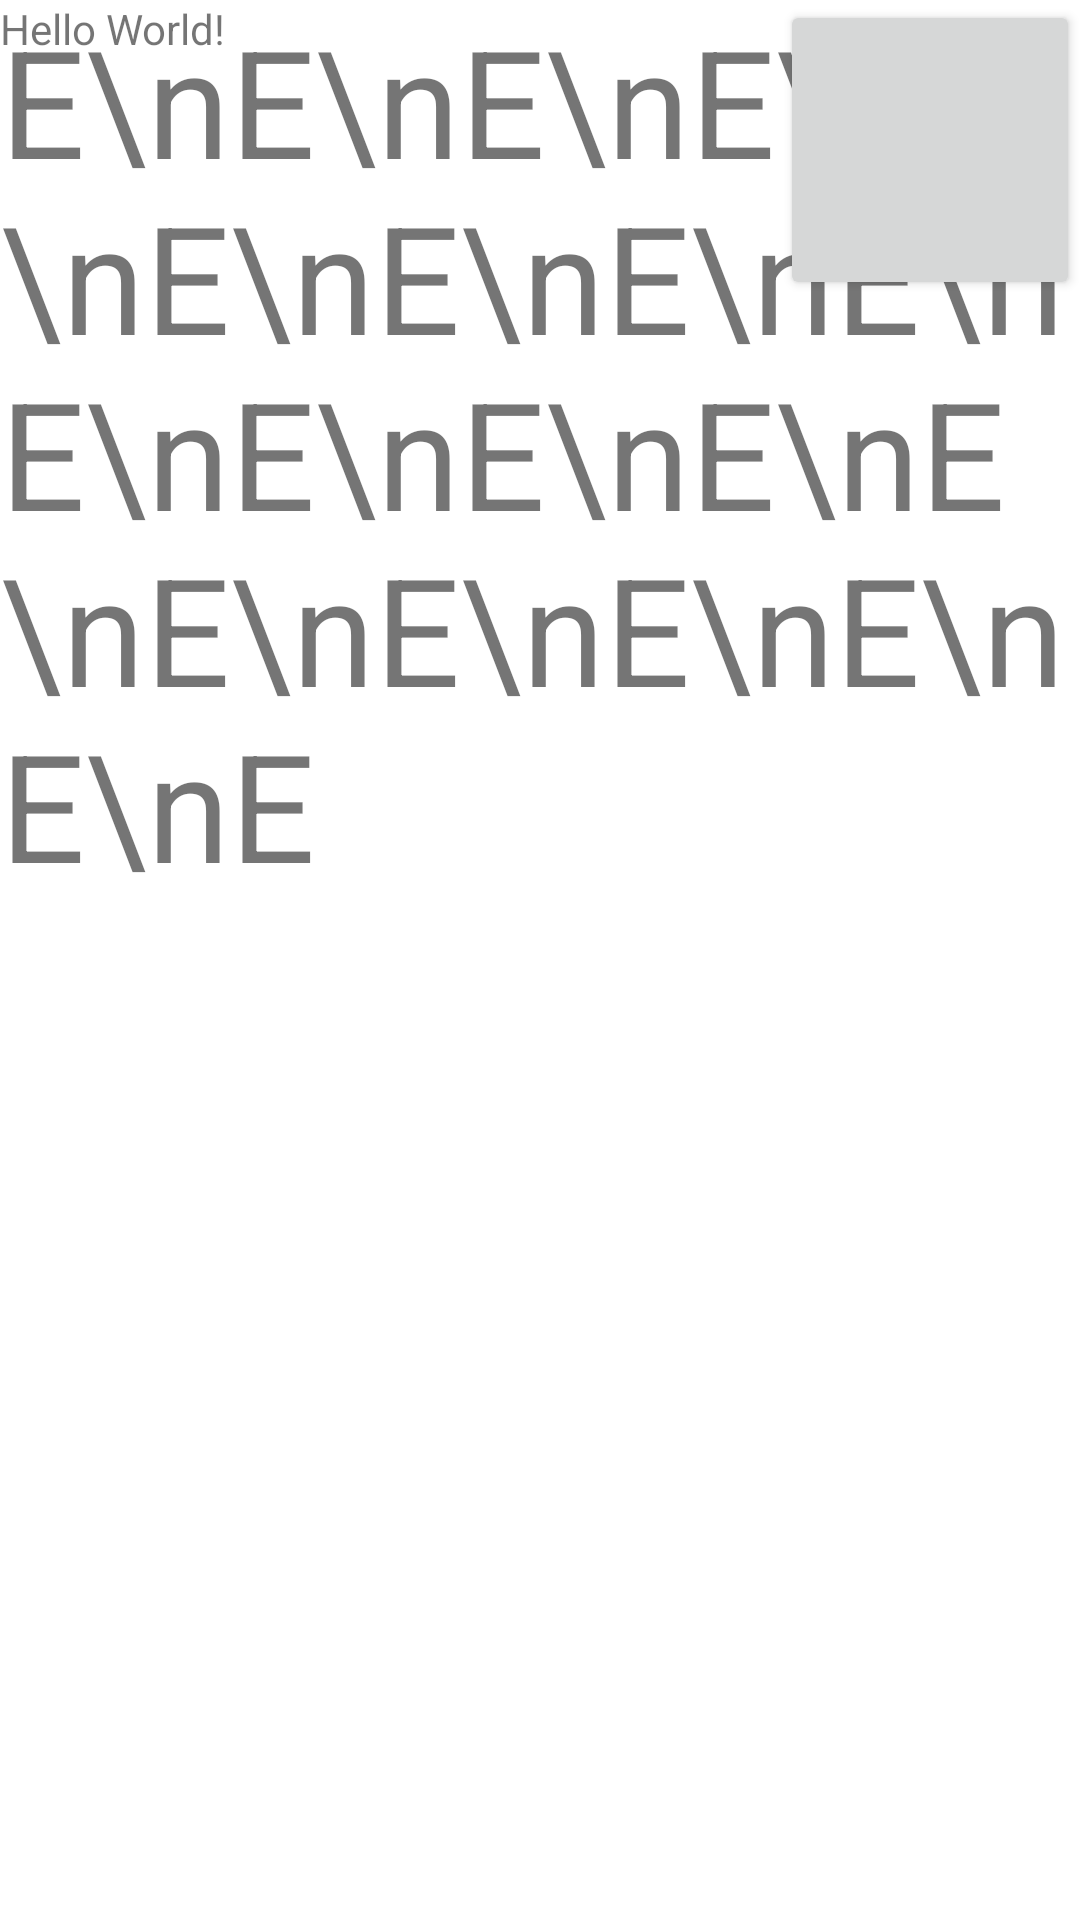

The Android layout XML behind this screen, and the referenced resources:
<!-- AndroidManifest.xml: application theme Theme.AutoScrollingAplication -->
<!-- res/layout/activity_main.xml -->
<?xml version="1.0" encoding="utf-8"?>
<FrameLayout xmlns:android="http://schemas.android.com/apk/res/android"
    xmlns:app="http://schemas.android.com/apk/res-auto"
    xmlns:tools="http://schemas.android.com/tools"
    android:layout_width="match_parent"
    android:layout_height="match_parent"
    tools:context=".MainActivity">

    <Button android:id="@+id/test"
        android:layout_gravity="right"
        android:layout_width="100dp"
        android:layout_height="100dp"/>

    <ScrollView
        android:layout_width="match_parent"
        android:orientation="vertical"
        android:layout_height="match_parent">

        <TextView
            android:layout_width="wrap_content"
            android:layout_height="wrap_content"
            android:layout_gravity="center_horizontal"
            android:textSize="50dp"
            android:text="E\nE\nE\nE\nE\nE\nE\nE\nE\nE\nE\nE\nE\nE\nE\nE\nE\nE\nE\nE"
            />
    </ScrollView>
    <TextView
        android:layout_width="wrap_content"
        android:layout_height="wrap_content"
        android:text="Hello World!"
        app:layout_constraintBottom_toBottomOf="parent"
        app:layout_constraintEnd_toEndOf="parent"
        app:layout_constraintStart_toStartOf="parent"
        app:layout_constraintTop_toTopOf="parent" />

</FrameLayout>
<!-- resources referenced by this layout -->
<resources>
  <style name="Theme.AutoScrollingAplication" parent="Theme.MaterialComponents.DayNight.DarkActionBar">
          
          <item name="colorPrimary">@color/purple_500</item>
          <item name="colorPrimaryVariant">@color/purple_700</item>
          <item name="colorOnPrimary">@color/white</item>
          
          <item name="colorSecondary">@color/teal_200</item>
          <item name="colorSecondaryVariant">@color/teal_700</item>
          <item name="colorOnSecondary">@color/black</item>
          
          <item name="android:statusBarColor" tools:targetApi="l">?attr/colorPrimaryVariant</item>
          
      </style>
  <color name="purple_500">#FF6200EE</color>
  <color name="purple_700">#FF3700B3</color>
  <color name="white">#FFFFFFFF</color>
  <color name="teal_200">#FF03DAC5</color>
  <color name="teal_700">#FF018786</color>
  <color name="black">#FF000000</color>
</resources>
